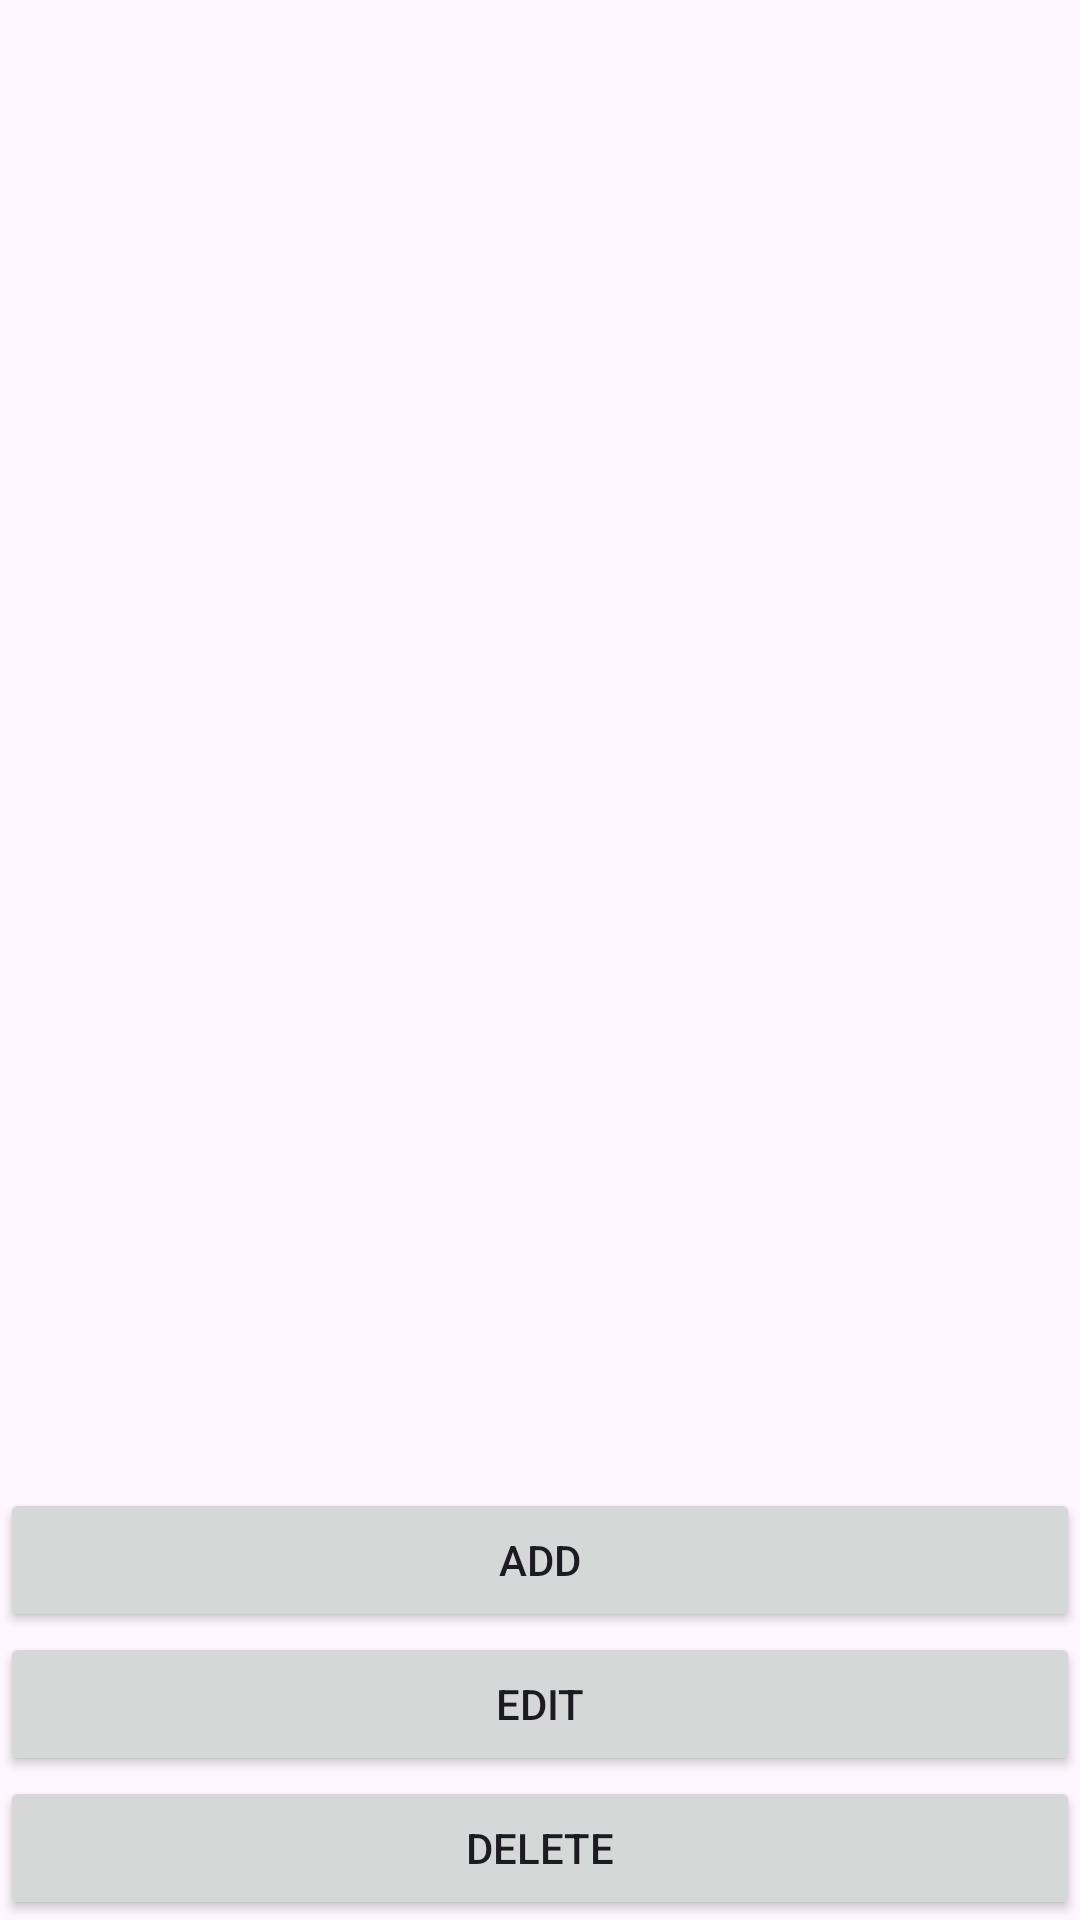

Write the Android layout XML for this screen, with the resource values it uses.
<!-- AndroidManifest.xml: application theme Theme.A3 -->
<!-- res/layout/activity_password_management.xml -->
<?xml version="1.0" encoding="utf-8"?>
<LinearLayout xmlns:android="http://schemas.android.com/apk/res/android"
    android:layout_width="match_parent"
    android:layout_height="match_parent"
    android:orientation="vertical">

    <androidx.recyclerview.widget.RecyclerView
        android:id="@+id/recycler_view"
        android:layout_width="match_parent"
        android:layout_height="0dp"
        android:layout_weight="1" />

    <Button
        android:id="@+id/add_button"
        android:layout_width="match_parent"
        android:layout_height="wrap_content"
        android:text="Add" />

    <Button
        android:id="@+id/edit_button"
        android:layout_width="match_parent"
        android:layout_height="wrap_content"
        android:text="Edit" />

    <Button
        android:id="@+id/delete_button"
        android:layout_width="match_parent"
        android:layout_height="wrap_content"
        android:text="Delete" />

</LinearLayout>
<!-- resources referenced by this layout -->
<resources>
  <style name="Theme.A3" parent="Base.Theme.A3" />
  <style name="Base.Theme.A3" parent="Theme.Material3.DayNight.NoActionBar">
          
          
      </style>
</resources>
